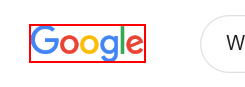
Task: Create a robot which finds the weather of a specific city using Google. The city of interest is introduced by user.
Workflow: Main

Step 1: Find Element google logo on the image

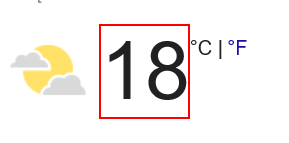
Step 2 [else]: get-text from the element 'wob_tm'
